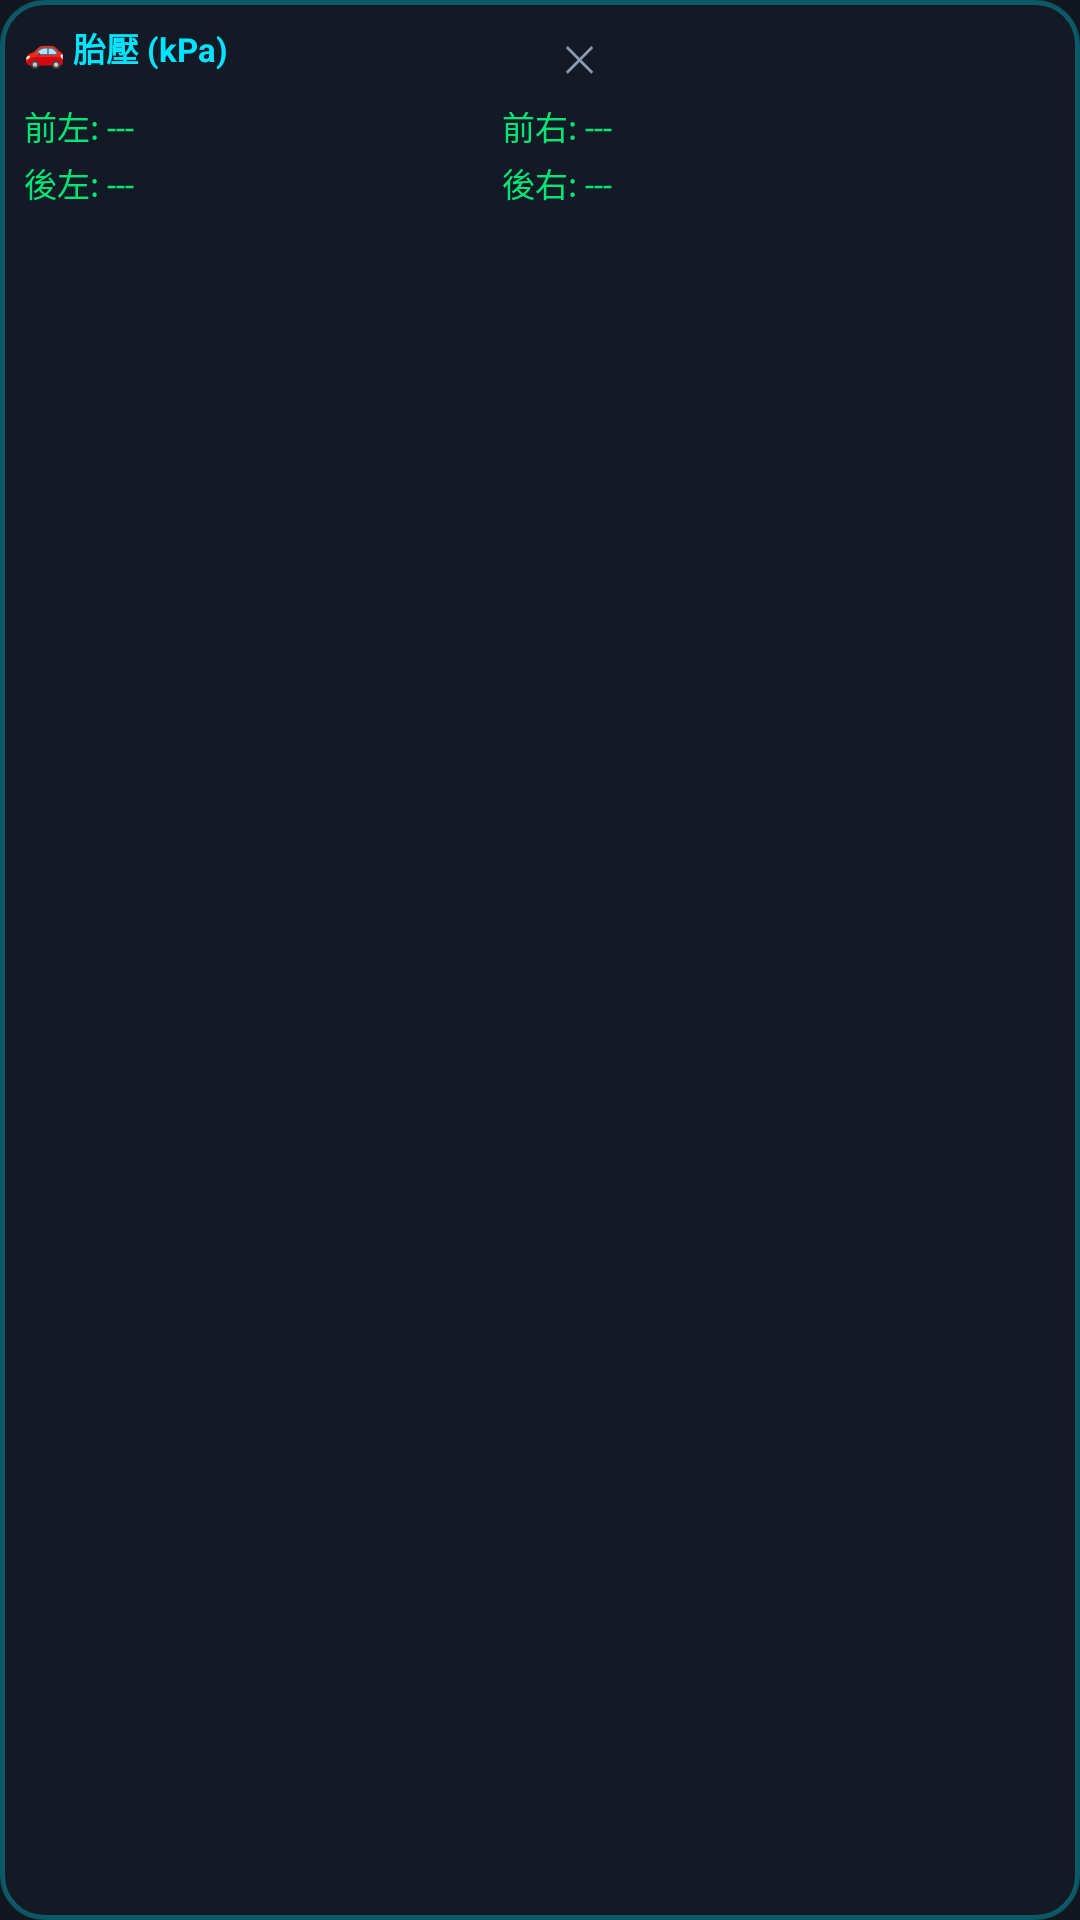

This screen was rendered from an Android layout file. Write that file and the resources it references.
<!-- AndroidManifest.xml: application theme AppTheme -->
<!-- res/layout/layout_floating_tpms.xml -->
<?xml version="1.0" encoding="utf-8"?>
<LinearLayout xmlns:android="http://schemas.android.com/apk/res/android"
    android:id="@+id/float_root"
    android:layout_width="wrap_content"
    android:layout_height="wrap_content"
    android:orientation="vertical"
    android:background="@drawable/float_pill_bg"
    android:padding="8dp">

    
    <RelativeLayout
        android:layout_width="196dp"
        android:layout_height="wrap_content"
        android:layout_marginBottom="4dp">

        <TextView
            android:id="@+id/tv_float_title"
            android:layout_width="wrap_content"
            android:layout_height="wrap_content"
            android:text="🚗 胎壓 (kPa)"
            android:textSize="11sp"
            android:textStyle="bold"
            android:textColor="@color/accent_blue"
            android:layout_alignParentStart="true" />

        <TextView
            android:id="@+id/btn_float_close"
            android:layout_width="22dp"
            android:layout_height="22dp"
            android:gravity="center"
            android:text="✕"
            android:textSize="12sp"
            android:textColor="@color/text_secondary"
            android:layout_alignParentEnd="true" />
    </RelativeLayout>

    
    <LinearLayout
        android:layout_width="196dp"
        android:layout_height="wrap_content"
        android:orientation="vertical">

        <LinearLayout
            android:layout_width="match_parent"
            android:layout_height="wrap_content"
            android:orientation="horizontal">

            <TextView
                android:id="@+id/tv_float_fl"
                android:layout_width="0dp"
                android:layout_height="wrap_content"
                android:layout_weight="1"
                android:text="前左: ---"
                android:textSize="11sp"
                android:singleLine="true"
                android:includeFontPadding="false"
                android:textColor="@color/status_green" />

            <TextView
                android:id="@+id/tv_float_fr"
                android:layout_width="0dp"
                android:layout_height="wrap_content"
                android:layout_weight="1"
                android:gravity="end"
                android:text="前右: ---"
                android:textSize="11sp"
                android:singleLine="true"
                android:includeFontPadding="false"
                android:textColor="@color/status_green" />
        </LinearLayout>

        <LinearLayout
            android:layout_width="match_parent"
            android:layout_height="wrap_content"
            android:orientation="horizontal"
            android:layout_marginTop="3dp">

            <TextView
                android:id="@+id/tv_float_rl"
                android:layout_width="0dp"
                android:layout_height="wrap_content"
                android:layout_weight="1"
                android:text="後左: ---"
                android:textSize="11sp"
                android:singleLine="true"
                android:includeFontPadding="false"
                android:textColor="@color/status_green" />

            <TextView
                android:id="@+id/tv_float_rr"
                android:layout_width="0dp"
                android:layout_height="wrap_content"
                android:layout_weight="1"
                android:gravity="end"
                android:text="後右: ---"
                android:textSize="11sp"
                android:singleLine="true"
                android:includeFontPadding="false"
                android:textColor="@color/status_green" />
        </LinearLayout>
    </LinearLayout>

</LinearLayout>
<!-- resources referenced by this layout -->
<resources>
  <color name="accent_blue">#00E5FF</color>
  <color name="status_green">#00E676</color>
  <color name="text_secondary">#8E9BAE</color>
  <!-- drawable float_pill_bg (drawable) -->
  <?xml version="1.0" encoding="utf-8"?>
  <shape xmlns:android="http://schemas.android.com/apk/res/android"
      android:shape="rectangle">
      <solid android:color="#E6151B26" />
      <stroke android:width="1.5dp" android:color="#5000E5FF" />
      <corners android:radius="14dp" />
  </shape>
  <style name="AppTheme" parent="@android:style/Theme.Material.NoActionBar">
          <item name="android:windowBackground">@color/bg_dark</item>
          <item name="android:textColor">@color/text_primary</item>
      </style>
  <color name="bg_dark">#12161F</color>
  <color name="text_primary">#FFFFFF</color>
</resources>
